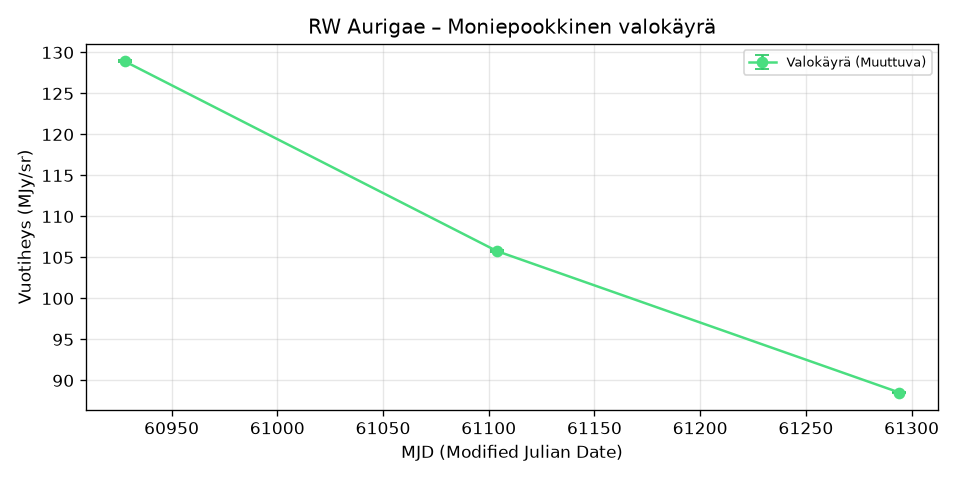

Source data for this figure (header and first rows):
epoch, mjd, flux_mjy_sr, err_mjy_sr
0, 60928, 128.9, 0.128
1, 61104, 105.8, 0.095
2, 61294, 88.52, 0.069
